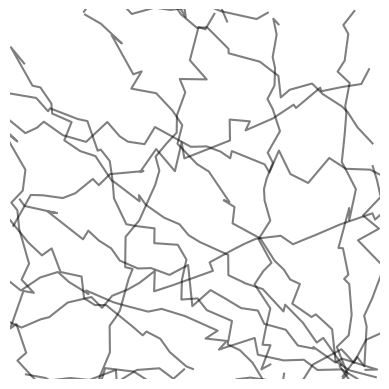

Generate this figure with matplotlib:
# Script to generate LaTeX code for figures in the paper

import matplotlib.pyplot as plt
import numpy as np
import os

# Create the directory if it doesn't exist
output_dir = 'Paper Plots/latex_text_files'
os.makedirs(output_dir, exist_ok=True)
os.chdir(output_dir)

# We will produce n journeys that criss-cross the city
# Then convert these into LaTeX code for the figure

# Choose n random start and end points on the boundaries of the square from (0,0) and (5,5)
np.random.seed(1)

def generate_border_points(n, lower, upper):
    points = []
    for _ in range(n):
        if np.random.rand() > 0.5:
            x = np.random.choice([lower, upper])
            y = np.random.uniform(lower, upper)
        else:
            x = np.random.uniform(lower, upper)
            y = np.random.choice([lower, upper])
        points.append((x, y))
    return points

# Generate trajectories from start to end points
def generate_trajectory(start, end, interval=0.2, noise_sd=0.1):
    x1, y1 = start
    x2, y2 = end
    distance = np.hypot(x2 - x1, y2 - y1)
    num_points = int(distance / interval)
    x_values = np.linspace(x1, x2, num_points)
    y_values = np.linspace(y1, y2, num_points)
    
    trajectory = []
    for x, y in zip(x_values, y_values):
        noisy_x = x + np.random.normal(0, noise_sd)
        noisy_y = y + np.random.normal(0, noise_sd)
        trajectory.append((noisy_x, noisy_y))
    
    return trajectory

# Assign colours to points and generate LaTeX code for the figure

def select_colour(point, colours, raw=True):
    x, y = point
    distance = np.hypot(x, y - 2.5)

    if raw: 
        probabilities = [1 / (1 + abs(distance -1)), 1 / (1 + abs(distance - 3)), 1 / (1 + abs(distance - 5)), 1 / (1 + abs(distance - 7)), 1 / (1 + abs(distance - 9))]
        probabilities = probabilities[:len(colours)]
        probabilities = np.array(probabilities) / sum(probabilities)
        return np.random.choice(colours, p=probabilities)
    
    else:
        uniform = np.random.rand()
        if uniform < 0.1:
            return np.random.choice(colours)
        
        else:
            if distance < 2:
                return colours[0]
            elif distance < 3:
                return colours[1]
            elif distance < 4:
                return colours[2]
            elif distance < 4.5:
                return colours[3]
            else:
                return colours[4]

def generate_latex_code(trajectories, colours, r=0.1):

    for traj_id, trajectory in enumerate(trajectories):

        latex_code = []
        sublist_id = np.random.choice([0,1,2])
        sublist = colours[sublist_id: sublist_id+3]

        for point in trajectory:
            colour = select_colour(point, sublist)
            x, y = point
            latex_code.append(f"\\fill[{colour}] ({x:.2f}, {y:.2f}) circle ({r});")
        
        latex_code.append("\\draw[black, thick] (0,0) rectangle (5,5);")
        
        with open(f'trajectories_latex_{traj_id}.txt', 'w') as f:
            for line in latex_code:
                f.write(line + '\n')

# Write LaTeX code for second step

def generate_combined_latex_code(trajectories, colours, raw=True, r=0.1):
    latex_code = []

    for trajectory in trajectories:
        for point in trajectory:
            colour = select_colour(point, colours, raw)
            x, y = point
            latex_code.append(f"\\fill[{colour}] ({x:.2f}, {y:.2f}) circle ({r});")
    
    latex_code.append("\\draw[black, thick] (0,0) rectangle (5,5);")
    
    filename = 'combined_trajectories_latex_raw.txt' if raw else 'combined_trajectories_latex_detrend.txt'

    with open(filename, 'w') as f:
        for line in latex_code:
            f.write(line + '\n')

def generate_grid_from_trajectories():
    
    with open('combined_trajectories_latex_detrend.txt', 'r') as f:
        lines = f.readlines()

        points = []
        for line in lines:
            if line.startswith("\\fill"):
                parts = line.split()
                colour = parts[0].split('[')[1].split(']')[0]
                x = float(parts[1][1:-1])
                y = float(parts[2][0:-1].strip())
                points.append((x, y, colour))

        grid_code = []
        for x in np.arange(0.05, 5.05, 0.5):
            for y in np.arange(0.05, 5.05, 0.5):
                colour = 'white'
                for px, py, pcolour in points:
                    if x <= px < x + 0.4 and y <= py < y + 0.4:
                        colour = pcolour
                        break
            
                grid_code.append(f"\\fill[{colour}] ({x:.2f}, {y:.2f}) rectangle ({x+0.4:.2f}, {y+0.4:.2f});")

        with open('grid_latex.txt', 'w') as f:
            for line in grid_code:
                f.write(line + '\n')

        return points

if __name__ == "__main__":
    
    n_traj = 20

    start_points    = generate_border_points(n_traj, 0, 5)
    end_points      = generate_border_points(n_traj, 0, 5)

    print("Start points:", start_points)
    print("End points:", end_points)
    
    trajectories = [generate_trajectory(start, end) for start, end in zip(start_points, end_points)]

    for i, trajectory in enumerate(trajectories):
        print(f"Trajectory {i+1}: {trajectory}")

    colours = ['redPM', 'orangePM', 'yellowPM', 'lightgreenPM', 'greenPM']
    generate_latex_code(trajectories, colours)
    generate_combined_latex_code(trajectories, colours, True)
    generate_combined_latex_code(trajectories, colours, False)
    points = generate_grid_from_trajectories()
    print(points)

    fig, ax = plt.subplots()
    for trajectory in trajectories:
        x_values, y_values = zip(*trajectory)
        ax.plot(x_values, y_values, 'k-', alpha=0.5)
    ax.set_xlim(0, 5)
    ax.set_ylim(0, 5)
    ax.set_aspect('equal')
    ax.axis('off')
    plt.savefig('trajectories.png', dpi=300)
